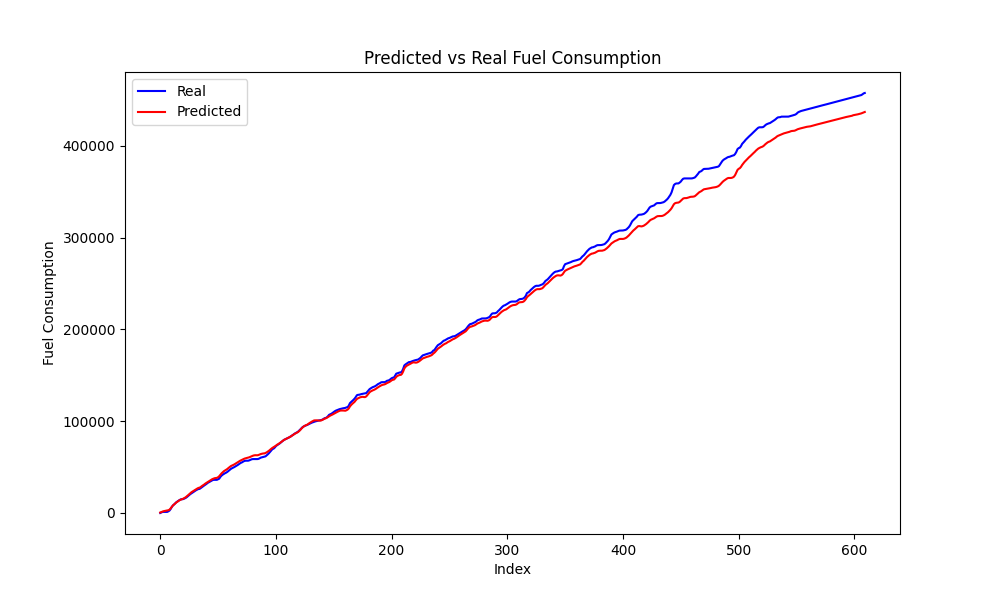

The file beside this chart, header and first rows:
Speed, Actual, Predicted, Predicted_Diff, Actual_Diff
43, 634.2, 1093, 563.4, 634.2
42, 1170, 1545, 451.9, 535.2
41, 1202, 1978, 432.3, 33.0
39, 1202, 2277, 299.1, 0.0
37, 1202, 2538, 261.6, 0.0
35, 1202, 2769, 230.7, 0.0
33, 1805, 3005, 236, 602.2
33, 2672, 3647, 641.9, 867.2
36, 4311, 5047, 1400, 1639
39, 6569, 6665, 1618, 2258
42, 8273, 8239, 1574, 1704
43, 9311, 9350, 1111, 1038
45, 10593, 10569, 1220, 1282
46, 11833, 11591, 1021, 1240
46, 12746, 12395, 804.2, 912.8
47, 13548, 13353, 957.8, 801.8
47, 14359, 14098, 744.8, 811.2
46, 14950, 14583, 485.4, 591.2
45, 15014, 15034, 450.5, 64.0
45, 15208, 15678, 644.9, 193.2
45, 15795, 16391, 712.2, 587.8
45, 16440, 17151, 760, 645.0
46, 17324, 18173, 1022, 884.2
47, 18426, 19276, 1103, 1102
48, 19582, 20406, 1130, 1155
49, 20566, 21544, 1138, 984.2
50, 21440, 22638, 1094, 874.2
50, 22360, 23459, 821.2, 919.2
50, 23259, 24233, 774.4, 899.5
50, 24090, 25024, 790.4, 831.0
50, 24826, 25832, 808.6, 736.2
50, 25505, 26620, 787.9, 678.8
50, 26126, 27306, 685.8, 620.8
48, 26268, 27606, 299.6, 141.8
48, 27158, 28313, 707.3, 890.0
49, 28075, 29348, 1035, 917.5
49, 29093, 30198, 850.3, 1018
49, 29963, 31025, 826.3, 869.5
50, 30816, 32057, 1032, 853.2
50, 31722, 32888, 830.8, 906.2
50, 32780, 33671, 782.8, 1058
50, 33494, 34461, 790.1, 714.5
50, 34208, 35274, 812.8, 713.2
50, 34978, 36103, 829.2, 770.2
50, 35618, 36900, 797.1, 640.0
49, 36125, 37456, 556.1, 506.8
48, 36145, 37890, 434, 20.5
46, 36145, 38086, 195.9, 0.0
44, 36145, 38282, 196.2, 0.0
44, 36730, 38972, 690, 584.2
45, 37396, 40091, 1119, 666.8
47, 39325, 41609, 1518, 1928
49, 40732, 43170, 1560, 1408
50, 41757, 44418, 1249, 1025
51, 42624, 45523, 1105, 866.8
51, 43352, 46332, 809.2, 727.8
51, 43968, 47100, 767.2, 616.8
51, 44768, 47938, 838.8, 799.0
52, 45846, 49051, 1112, 1078
52, 46980, 49998, 947, 1134
... 525 more rows
